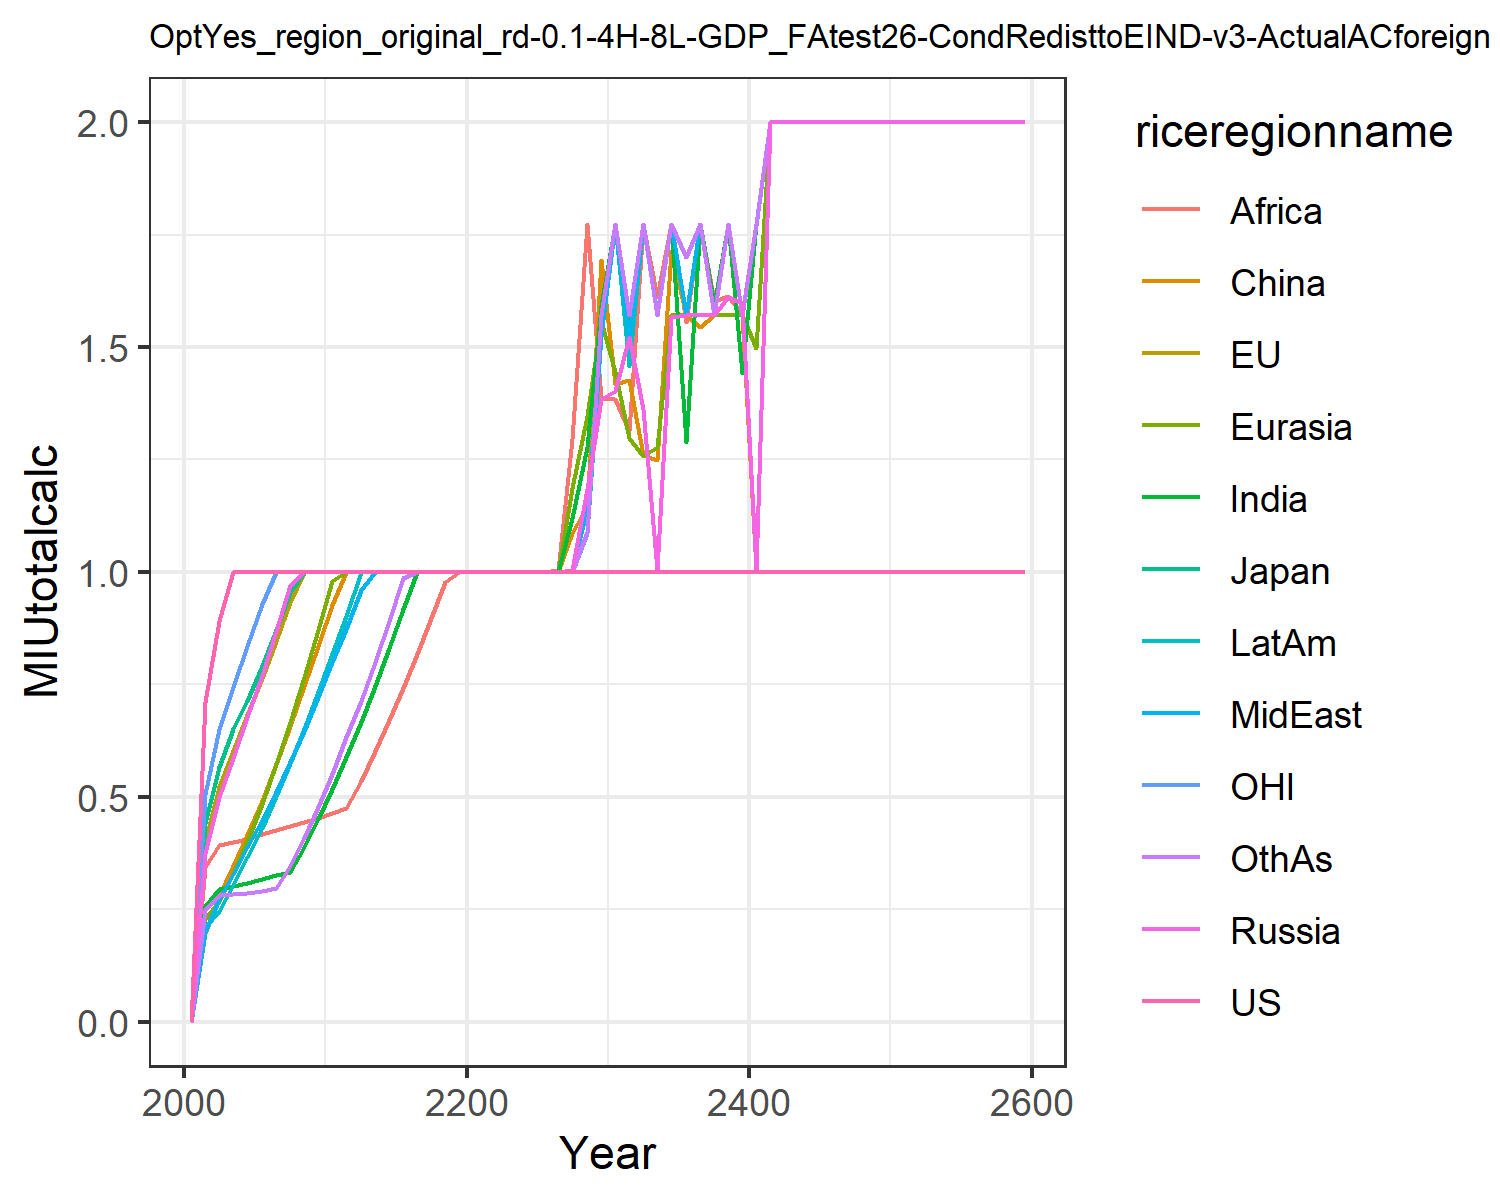

Values plotted in this chart, from the file beside it:
0.0, 0.0, 0.0, 0.0, 0.0, 0.0, 0.0, 0.0, 0.0, 0.0, 0.0, 0.0
0.7102, 0.4009, 0.4413, 0.3753, 0.2282, 0.1976, 0.2573, 0.1997, 0.3431, 0.2099, 0.5071, 0.2485
0.8918, 0.5208, 0.5673, 0.4989, 0.2681, 0.2785, 0.2956, 0.2723, 0.3922, 0.2468, 0.6504, 0.2813
1.0, 0.6014, 0.6503, 0.5873, 0.328, 0.3454, 0.3027, 0.3282, 0.4, 0.3047, 0.7439, 0.2844
1.0, 0.6818, 0.7141, 0.6769, 0.4025, 0.4161, 0.3093, 0.3875, 0.4071, 0.3661, 0.8358, 0.2871
1.0, 0.7641, 0.7902, 0.7707, 0.4833, 0.491, 0.3174, 0.4488, 0.4163, 0.4316, 0.9284, 0.2915
1.0, 0.8475, 0.872, 0.8691, 0.572, 0.5726, 0.3259, 0.5115, 0.4262, 0.501, 1.0, 0.2965
1.0, 0.9327, 0.9552, 0.9708, 0.6667, 0.6579, 0.3336, 0.5774, 0.4352, 0.5745, 1.0, 0.3452
1.0, 1.0, 1.0, 1, 0.7672, 0.7468, 0.388, 0.6461, 0.4441, 0.6512, 1.0, 0.408
1.0, 1.0, 1.0, 0.9999, 0.87, 0.8351, 0.4503, 0.7216, 0.453, 0.7321, 1.0, 0.4778
1.0, 1.0, 1.0, 1, 0.979, 0.9263, 0.5171, 0.8003, 0.4632, 0.8168, 1.0, 0.5508
1.0, 1.0, 1.0, 1, 1, 0.9998, 0.5882, 0.8736, 0.4759, 0.9012, 1.0, 0.6323
1.0, 1.0, 1.0, 1, 0.9999, 1, 0.6654, 0.9599, 0.5349, 0.9997, 1.0, 0.7135
1.0, 1.0, 1.0, 1, 1, 1, 0.7461, 1, 0.601, 0.9999, 1.0, 0.7998
1.0, 1.0, 1.0, 1, 0.9997, 1, 0.8302, 1, 0.6705, 0.9999, 1.0, 0.8912
1.0, 1.0, 1.0, 1, 1, 1, 0.9185, 1, 0.7425, 0.9999, 1.0, 0.9867
1.0, 1.0, 1.0, 1, 1, 1, 1, 1, 0.8181, 1, 1.0, 1
1.0, 1.0, 1.0, 1, 1, 1, 1, 1, 0.8969, 1, 1.0, 0.9998
1.0, 1.0, 1.0, 1, 1, 1, 1, 1, 0.9777, 1, 1.0, 1
1.0, 1.0, 1.0, 1.001, 0.9998, 1, 1, 1, 1, 1, 1.0, 1
1.0, 1.0, 1.0, 1.001, 1, 1, 1, 1, 0.9999, 1, 1.0, 0.9998
1.0, 1.0, 1.0, 1, 1, 1, 1, 1, 1, 1, 1.0, 1
1.0, 1.0, 1.0, 1, 1, 1, 1, 1, 0.9999, 1, 1.0, 1
1.0, 1.0, 1.0, 1, 1, 1, 1, 1, 1, 1, 1.0, 1
1.0, 1.0, 1.0, 1, 1.001, 1, 1, 1, 1, 1, 1.0, 1
1.0, 1.0, 1.0, 1, 1, 1, 1, 1, 1, 1, 1.0, 1
1.0, 1.0, 1.0, 1, 1, 1, 1, 1, 1.005, 1, 1.0, 1
1.0, 1.0, 1.0, 1.005, 1.186, 1.086, 1.121, 1.005, 1.295, 1, 1.0, 1
1.0, 1.0, 1.0, 1.184, 1.347, 1.146, 1.279, 1.14, 1.773, 1.086, 1.0, 1.088
1.0, 0.9989, 1.0, 1.384, 1.558, 1.694, 1.591, 1.526, 1.386, 1.526, 1.0, 1.571
1.0, 1.0, 1.0, 1.401, 1.444, 1.419, 1.773, 1.773, 1.384, 1.773, 1.0, 1.773
1.0, 1.0, 1.0, 1.522, 1.298, 1.427, 1.555, 1.524, 1.314, 1.457, 1.0, 1.571
1.0, 1.0, 1.0, 1.363, 1.257, 1.26, 1.773, 1.773, 1.771, 1.773, 1.0, 1.773
1.0, 1.0, 1.0, 1.005, 1.279, 1.249, 1.571, 1.571, 1.61, 1.573, 1.0, 1.571
1.0, 1.0, 1.0, 1.568, 1.571, 1.714, 1.773, 1.773, 1.773, 1.773, 1.0, 1.773
1.0, 1.0, 1.0, 1.571, 1.571, 1.572, 1.288, 1.571, 1.557, 1.571, 1.0, 1.7
1.0, 1.0, 1.0, 1.571, 1.571, 1.545, 1.773, 1.773, 1.773, 1.773, 1.0, 1.773
1.0, 1.0, 1.0, 1.571, 1.571, 1.571, 1.593, 1.571, 1.603, 1.571, 1.0, 1.571
1.0, 1.0, 1.0, 1.612, 1.571, 1.571, 1.773, 1.773, 1.614, 1.773, 1.0, 1.773
1.0, 1.0, 1.0, 1.597, 1.571, 1.571, 1.443, 1.571, 1.573, 1.571, 1.0, 1.571
1.0, 1.0, 1.0, 1.005, 1.498, 1.005, 1.773, 1.773, 1.773, 1.772, 1.0, 1.773
1.0, 1.0, 1.0, 2.0, 2.0, 2.0, 2.0, 2.0, 2.0, 2.0, 1.0, 2.0
1.0, 1.0, 1.0, 2.0, 2.0, 2.0, 2.0, 2.0, 2.0, 2.0, 1.0, 2.0
1.0, 1.0, 1.0, 2.0, 2.0, 2.0, 2.0, 2.0, 2.0, 2.0, 1.0, 2.0
1.0, 1.0, 1.0, 2.0, 2.0, 2.0, 2.0, 2.0, 2.0, 2.0, 1.0, 2.0
1.0, 1.0, 1.0, 2.0, 2.0, 2.0, 2.0, 2.0, 2.0, 2.0, 1.0, 2.0
1.0, 1.0, 1.0, 2.0, 2.0, 2.0, 2.0, 2.0, 2.0, 2.0, 1.0, 2.0
1.0, 1.0, 1.0, 2.0, 2.0, 2.0, 2.0, 2.0, 2.0, 2.0, 1.0, 2.0
1.0, 1.0, 1.0, 2.0, 2.0, 2.0, 2.0, 2.0, 2.0, 2.0, 1.0, 2.0
1.0, 1.0, 1.0, 2.0, 2.0, 2.0, 2.0, 2.0, 2.0, 2.0, 1.0, 2.0
1.0, 1.0, 1.0, 2.0, 2.0, 2.0, 2.0, 2.0, 2.0, 2.0, 1.0, 2.0
1.0, 1.0, 1.0, 2.0, 2.0, 2.0, 2.0, 2.0, 2.0, 2.0, 1.0, 2.0
1.0, 1.0, 1.0, 2.0, 2.0, 2.0, 2.0, 2.0, 2.0, 2.0, 1.0, 2.0
1.0, 1.0, 1.0, 2.0, 2.0, 2.0, 2.0, 2.0, 2.0, 2.0, 1.0, 2.0
1.0, 1.0, 1.0, 2.0, 2.0, 2.0, 2.0, 2.0, 2.0, 2.0, 1.0, 2.0
1.0, 1.0, 1.0, 2.0, 2.0, 2.0, 2.0, 2.0, 2.0, 2.0, 1.0, 2.0
1.0, 1.0, 1.0, 2.0, 2.0, 2.0, 2.0, 2.0, 2.0, 2.0, 1.0, 2.0
1.0, 1.0, 1.0, 2.0, 2.0, 2.0, 2.0, 2.0, 2.0, 2.0, 1.0, 2.0
1.0, 1.0, 1.0, 2.0, 2.0, 2.0, 2.0, 2.0, 2.0, 2.0, 1.0, 2.0
1.0, 1.0, 1.0, 2.0, 2.0, 2.0, 2.0, 2.0, 2.0, 2.0, 1.0, 2.0
